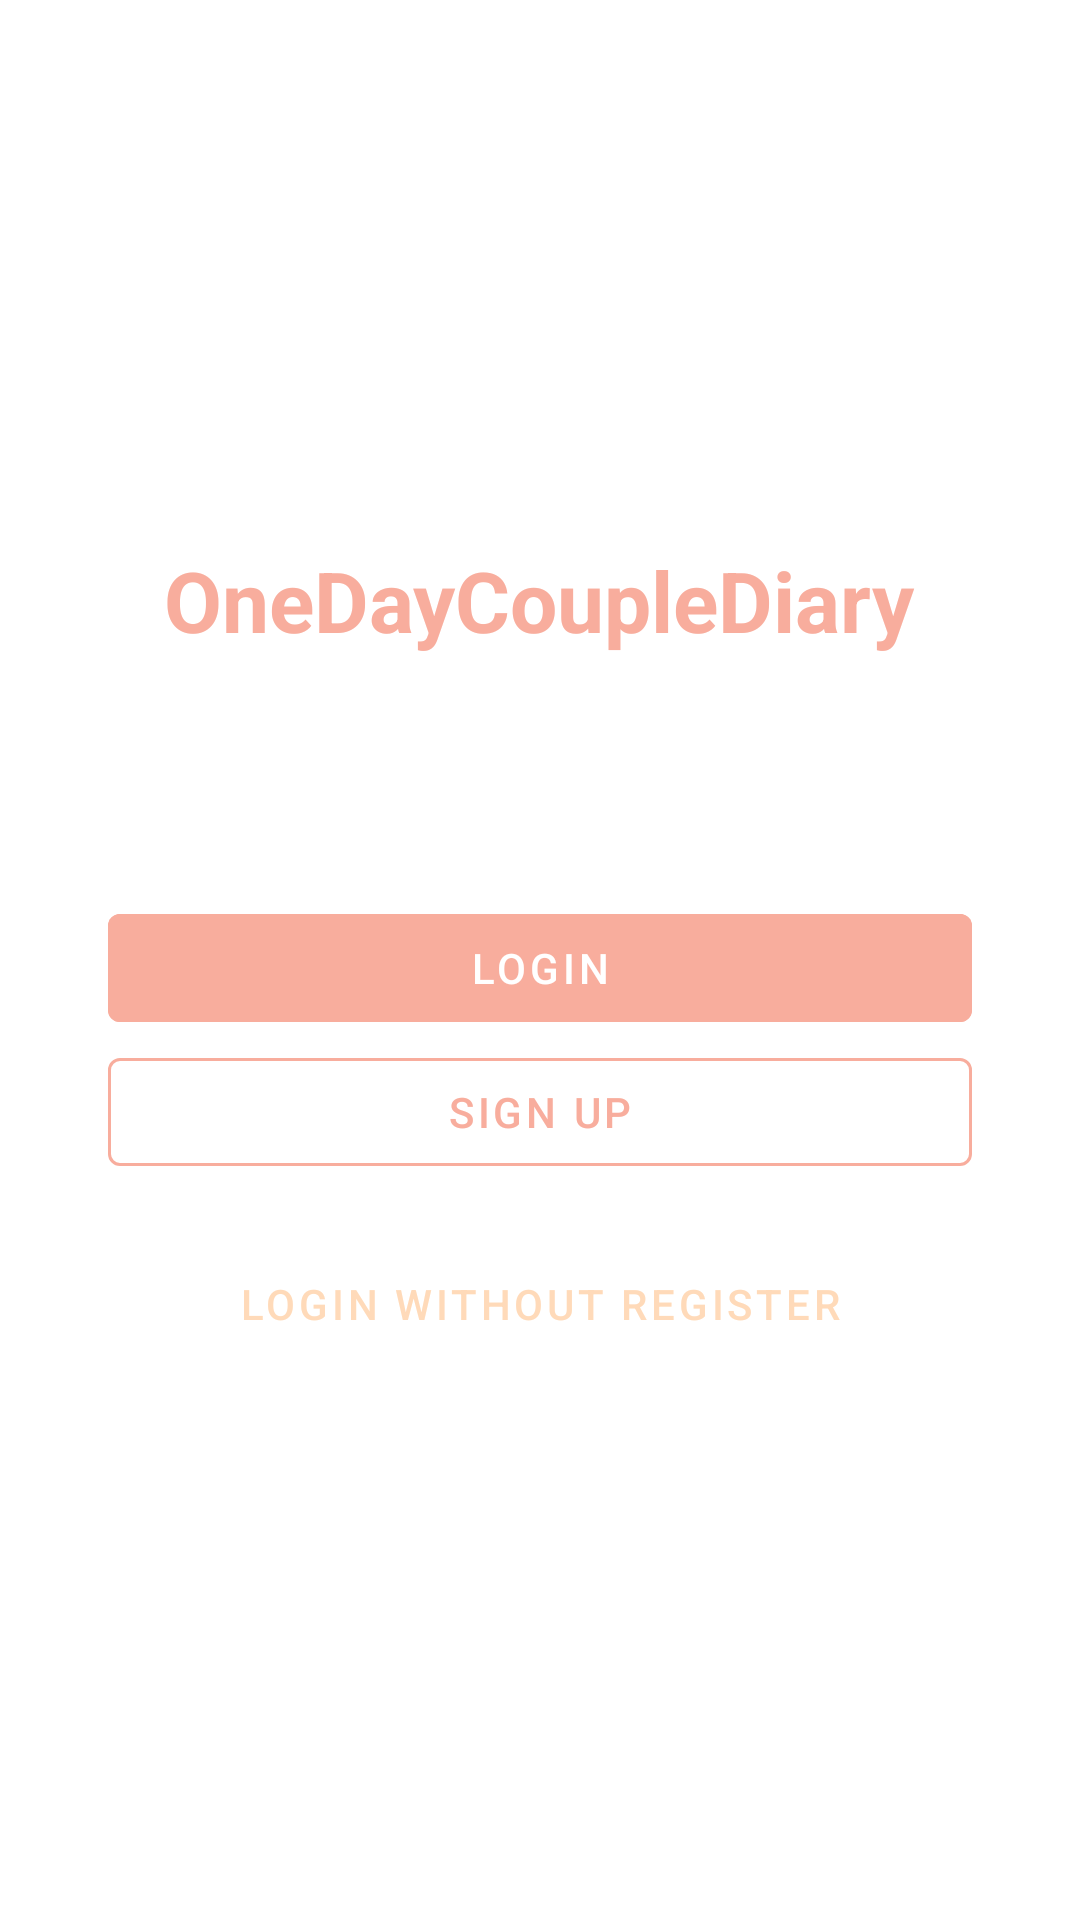

Produce the Android XML layout that renders to this screen, including the resource entries it uses.
<!-- AndroidManifest.xml: application theme Theme.OneDayCoupleDiary -->
<!-- res/layout/fragment_intro.xml -->
<?xml version="1.0" encoding="utf-8"?>
<layout xmlns:android="http://schemas.android.com/apk/res/android"
    xmlns:app="http://schemas.android.com/apk/res-auto"
    xmlns:tools="http://schemas.android.com/tools">

    <androidx.constraintlayout.widget.ConstraintLayout
        android:layout_width="match_parent"
        android:layout_height="match_parent"
        tools:context=".view.auth.IntroFragment">

        <LinearLayout
            android:layout_width="0dp"
            android:layout_height="wrap_content"
            android:orientation="vertical"
            app:layout_constraintTop_toTopOf="parent"
            app:layout_constraintStart_toStartOf="parent"
            app:layout_constraintEnd_toEndOf="parent"
            app:layout_constraintBottom_toBottomOf="parent"
            app:layout_constraintWidth_percent="0.8">

            
            <TextView
                android:id="@+id/title"
                android:layout_width="wrap_content"
                android:layout_height="wrap_content"
                android:text="@string/app_name"
                android:textStyle="bold"
                android:textSize="28sp"
                android:textColor="@color/main_pink"
                android:layout_gravity="center"/>

            <com.google.android.material.button.MaterialButton
                android:id="@+id/loginBtn"
                android:layout_width="match_parent"
                android:layout_height="wrap_content"
                android:layout_marginTop="80dp"
                android:text="@string/login"
                android:backgroundTint="@color/main_pink"
                android:stateListAnimator="@null" />

            <com.google.android.material.button.MaterialButton
                style="@style/Widget.MaterialComponents.Button.OutlinedButton"
                android:id="@+id/joinBtn"
                android:layout_width="match_parent"
                android:layout_height="wrap_content"
                android:text="@string/sign_up"
                android:textColor="@color/main_pink"
                app:strokeColor="@color/main_pink"/>

            <com.google.android.material.button.MaterialButton
                style="@style/Widget.MaterialComponents.Button.TextButton"
                android:id="@+id/signInAnonymouslyBtn"
                android:layout_width="match_parent"
                android:layout_height="wrap_content"
                android:layout_marginTop="16dp"
                android:text="@string/login_anonymously"
                android:textColor="@color/pink_400"
                app:strokeColor="@color/pink_400"/>

        </LinearLayout>

    </androidx.constraintlayout.widget.ConstraintLayout>
</layout>
<!-- resources referenced by this layout -->
<resources>
  <color name="main_pink">#F8AD9D</color>
  <color name="pink_400">#FFDAB9</color>
  <string name="app_name">OneDayCoupleDiary</string>
  <string name="login" translatable="false">Login</string>
  <string name="login_anonymously">Login without Register</string>
  <string name="sign_up" translatable="false">Sign Up</string>
  <style name="Theme.OneDayCoupleDiary" parent="Theme.MaterialComponents.DayNight.NoActionBar">
          
          <item name="colorPrimary">@color/main_pink</item>
          <item name="colorPrimaryVariant">@color/pink_100</item>
          <item name="colorOnPrimary">@color/white</item>
          
          <item name="colorSecondary">@color/pink_200</item>
          <item name="colorSecondaryVariant">@color/pink_400</item>
          <item name="colorOnSecondary">@color/black</item>
          
          <item name="android:statusBarColor" tools:targetApi="l">?attr/colorPrimaryVariant</item>
          
      </style>
  <color name="pink_100">#F08080</color>
  <color name="white">#FFFFFFFF</color>
  <color name="pink_200">#F4978E</color>
  <color name="black">#FF000000</color>
</resources>
